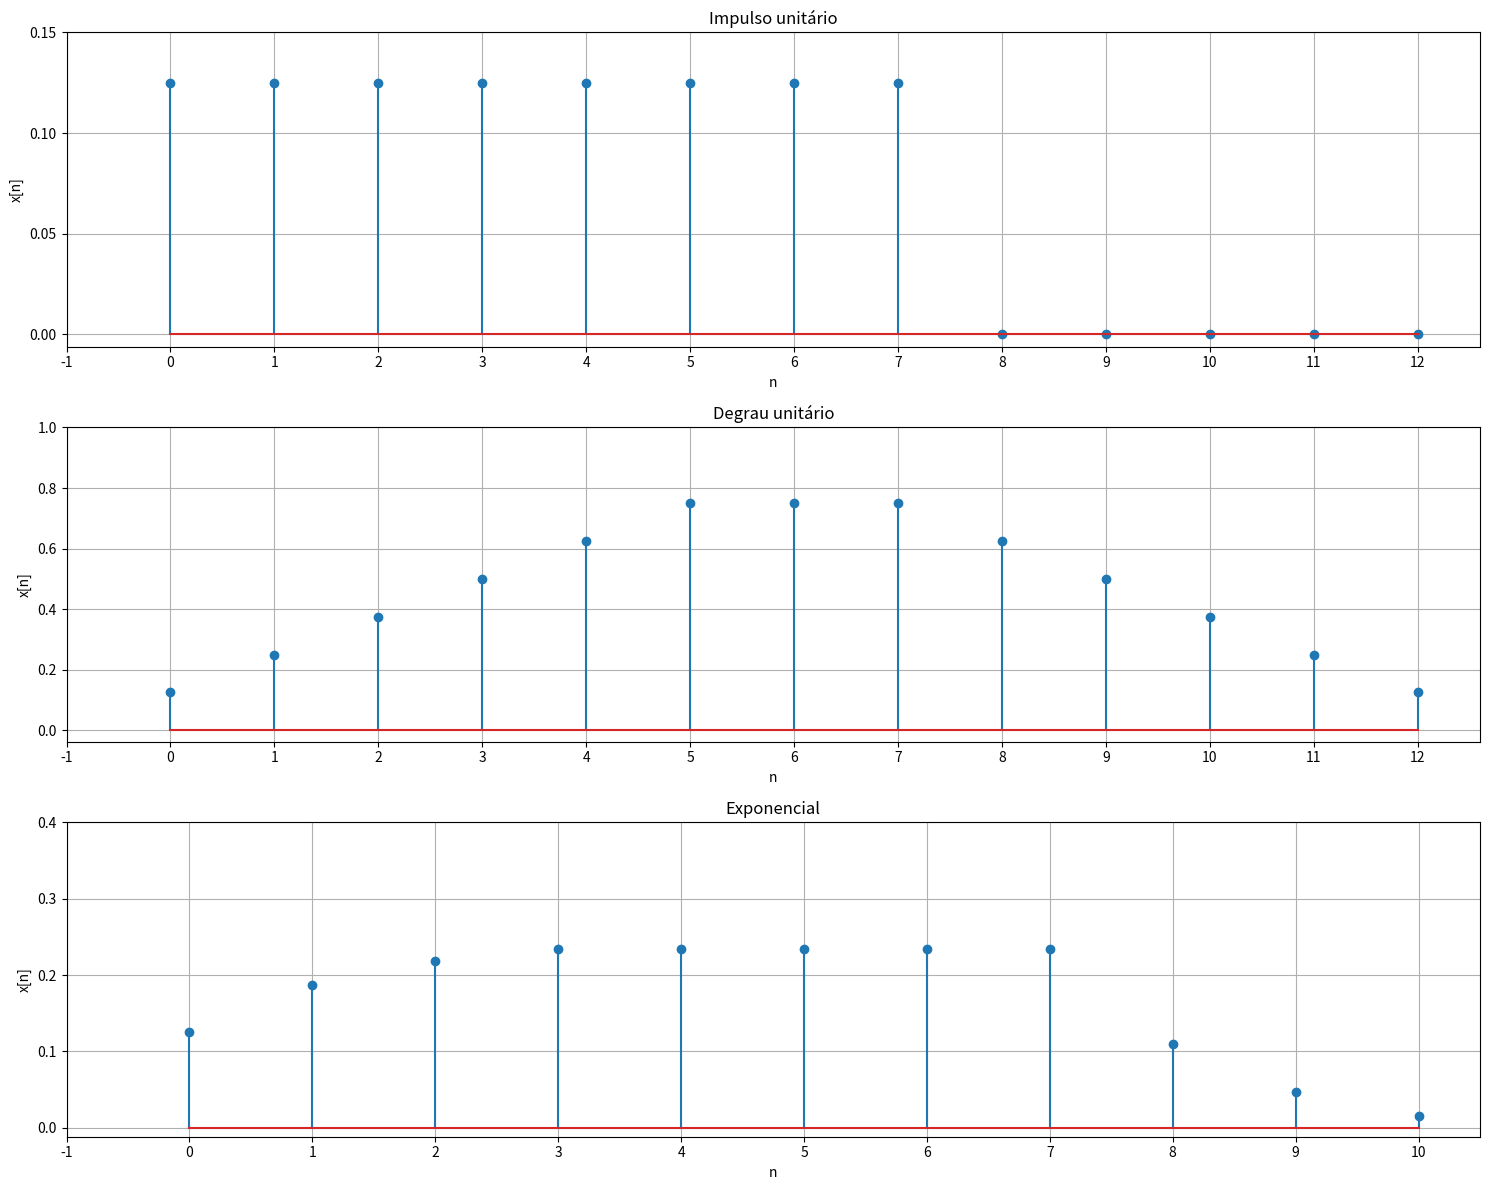

This figure's Python source:
# -*- coding: utf-8 -*-
"""
Created on Thu Oct 15 09:50:48 2020

[redacted]
"""

import numpy as np
import matplotlib.pyplot as plt


plt.figure("Convoluções",figsize=(15,12))

h = [0.125, 0.125, 0.125, 0.125, 0.125, 0.125, 0.125, 0.125]

# Impulso
xUnitario = [1, 0, 0, 0, 0, 0]


plt.subplot(311)
plt.title("Impulso unitário")
plt.xlabel("n")
plt.ylabel("x[n]")
plt.grid(1)
plt.stem(np.convolve(xUnitario, h))
plt.xticks(np.arange(-1, 12.1, 1))
plt.yticks(np.arange(0, 0.2, 0.05))

# Degrau unitário
xDegrau = [1, 1, 1, 1, 1, 1]

plt.subplot(312)
plt.title("Degrau unitário")
plt.xlabel("n")
plt.ylabel("x[n]")
plt.grid(1)
plt.stem(np.convolve(xDegrau, h))
plt.xticks(np.arange(-1, 12.1, 1))
plt.yticks(np.arange(0, 1.1, 0.2))

# Exponencial
xVetor = [1, 0.5, 0.25, 0.125]
plt.subplot(313)
plt.title("Exponencial")
plt.xlabel("n")
plt.ylabel("x[n]")
plt.grid(1)
plt.stem(np.convolve(xVetor, h))
plt.xticks(np.arange(-1, 10.1, 1))
plt.yticks(np.arange(0, 0.5, 0.1))


plt.tight_layout()


# Salvando os gráficos
plt.savefig("graficos_sinais.png", format="png")

plt.show()
